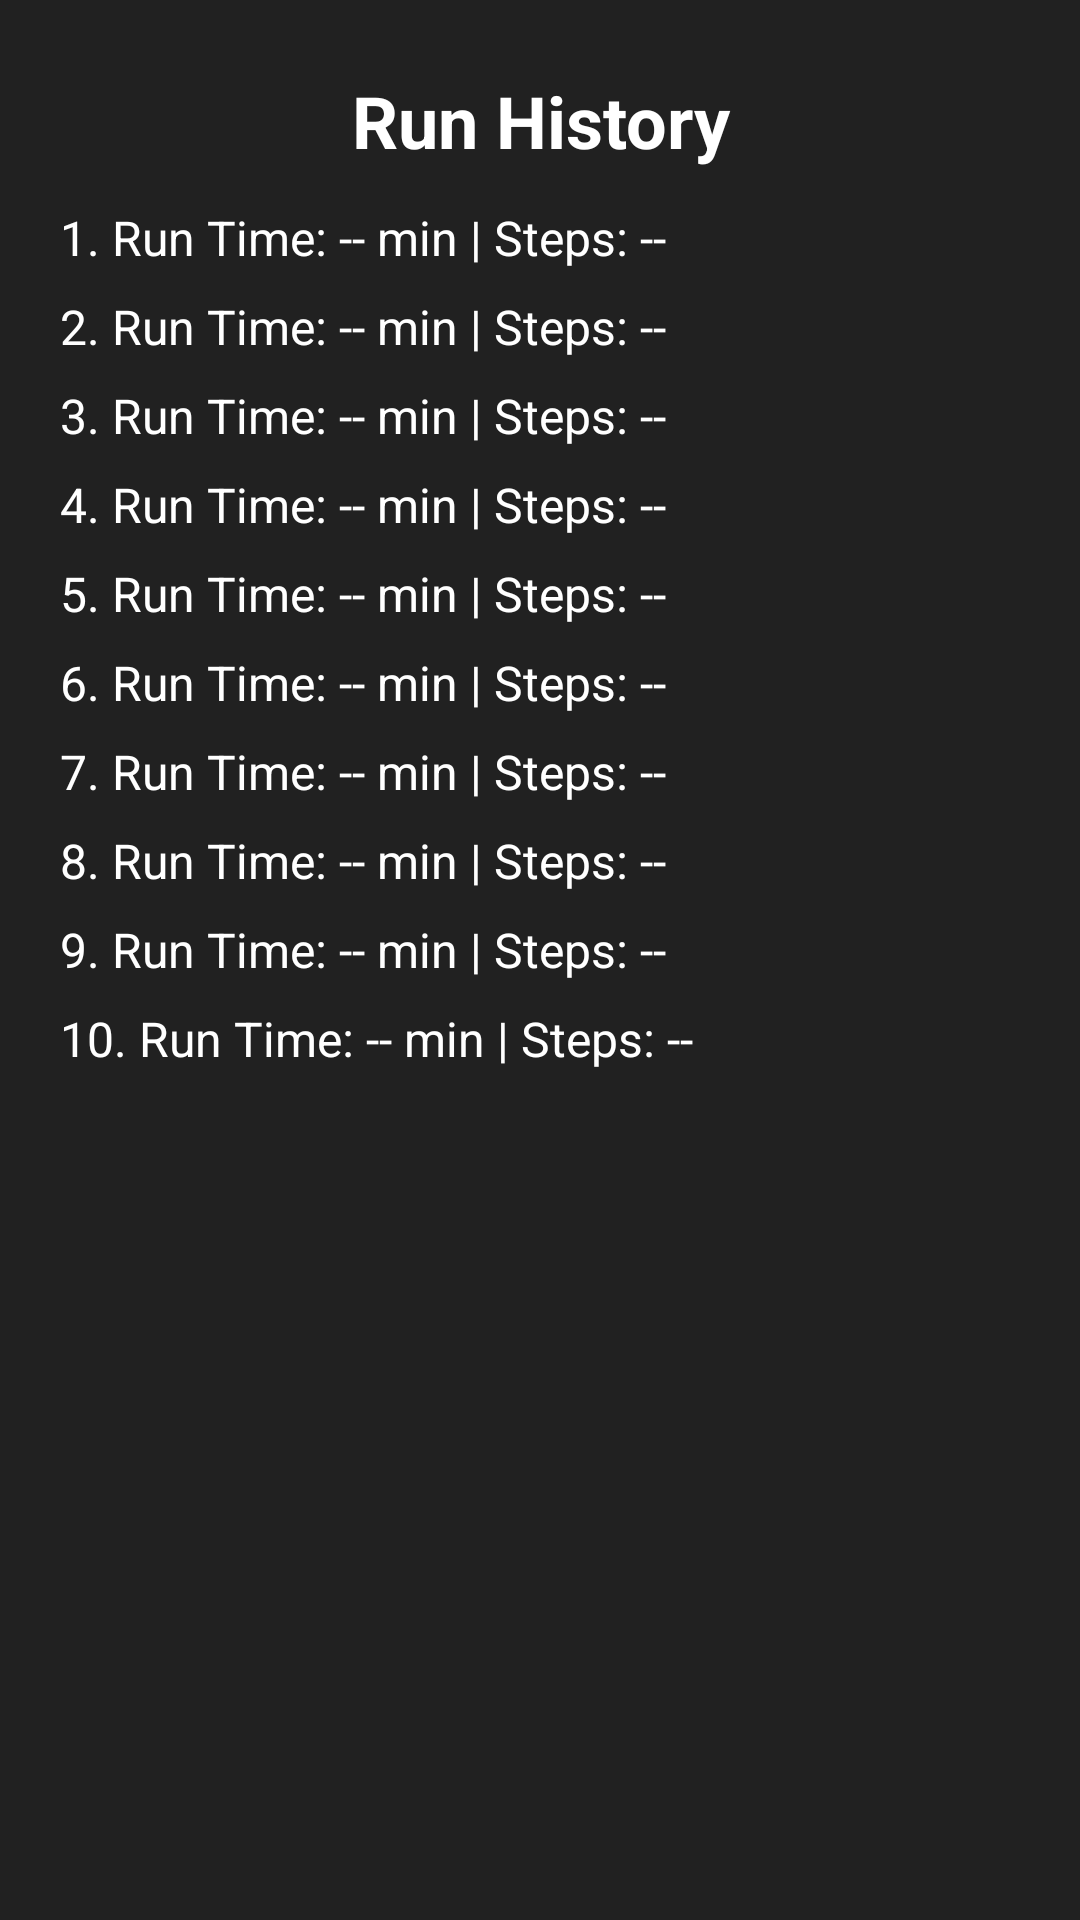

Here is an Android app screen rendered from its layout file. Give the layout XML and the strings, colors and styles it references.
<!-- AndroidManifest.xml: application theme Theme.RunTracker -->
<!-- res/layout/fragment_history.xml -->
<?xml version="1.0" encoding="utf-8"?>
<ScrollView xmlns:android="http://schemas.android.com/apk/res/android"
    android:layout_width="match_parent"
    android:layout_height="match_parent"
    android:background="@color/secondary_color"
    android:padding="16dp">

    <LinearLayout
        android:layout_width="match_parent"
        android:layout_height="wrap_content"
        android:orientation="vertical">

        
        <TextView
            android:id="@+id/historyTitle"
            android:layout_width="match_parent"
            android:layout_height="wrap_content"
            android:text="Run History"
            android:textColor="#FFFFFF"
            android:textSize="24sp"
            android:textStyle="bold"
            android:gravity="center"
            android:padding="8dp" />

        <TextView
            android:id="@+id/historyItem1"
            android:layout_width="match_parent"
            android:layout_height="wrap_content"
            android:text="1. Run Time: -- min | Steps: --"
            android:textColor="#FFFFFF"
            android:textSize="16sp"
            android:padding="4dp" />

        <TextView
            android:id="@+id/historyItem2"
            android:layout_width="match_parent"
            android:layout_height="wrap_content"
            android:text="2. Run Time: -- min | Steps: --"
            android:textColor="#FFFFFF"
            android:textSize="16sp"
            android:padding="4dp" />

        <TextView
            android:id="@+id/historyItem3"
            android:layout_width="match_parent"
            android:layout_height="wrap_content"
            android:text="3. Run Time: -- min | Steps: --"
            android:textColor="#FFFFFF"
            android:textSize="16sp"
            android:padding="4dp" />

        <TextView
            android:id="@+id/historyItem4"
            android:layout_width="match_parent"
            android:layout_height="wrap_content"
            android:text="4. Run Time: -- min | Steps: --"
            android:textColor="#FFFFFF"
            android:textSize="16sp"
            android:padding="4dp" />

        <TextView
            android:id="@+id/historyItem5"
            android:layout_width="match_parent"
            android:layout_height="wrap_content"
            android:text="5. Run Time: -- min | Steps: --"
            android:textColor="#FFFFFF"
            android:textSize="16sp"
            android:padding="4dp" />

        <TextView
            android:id="@+id/historyItem6"
            android:layout_width="match_parent"
            android:layout_height="wrap_content"
            android:text="6. Run Time: -- min | Steps: --"
            android:textColor="#FFFFFF"
            android:textSize="16sp"
            android:padding="4dp" />

        <TextView
            android:id="@+id/historyItem7"
            android:layout_width="match_parent"
            android:layout_height="wrap_content"
            android:text="7. Run Time: -- min | Steps: --"
            android:textColor="#FFFFFF"
            android:textSize="16sp"
            android:padding="4dp" />

        <TextView
            android:id="@+id/historyItem8"
            android:layout_width="match_parent"
            android:layout_height="wrap_content"
            android:text="8. Run Time: -- min | Steps: --"
            android:textColor="#FFFFFF"
            android:textSize="16sp"
            android:padding="4dp" />

        <TextView
            android:id="@+id/historyItem9"
            android:layout_width="match_parent"
            android:layout_height="wrap_content"
            android:text="9. Run Time: -- min | Steps: --"
            android:textColor="#FFFFFF"
            android:textSize="16sp"
            android:padding="4dp" />

        <TextView
            android:id="@+id/historyItem10"
            android:layout_width="match_parent"
            android:layout_height="wrap_content"
            android:text="10. Run Time: -- min | Steps: --"
            android:textColor="#FFFFFF"
            android:textSize="16sp"
            android:padding="4dp" />



    </LinearLayout>
</ScrollView>
<!-- resources referenced by this layout -->
<resources>
  <color name="secondary_color">#212121</color>
  <style name="Theme.RunTracker" parent="Base.Theme.RunTracker" />
  <style name="Base.Theme.RunTracker" parent="Theme.Material3.DayNight.NoActionBar">
          
          <item name="colorPrimary">@color/primary_color</item>
          <item name="colorPrimaryVariant">@color/primary_color</item>
          <item name="colorOnPrimary">@color/white</item>
          
          <item name="colorSecondary">@color/secondary_color</item>
          <item name="colorSecondaryVariant">@color/secondary_color</item>
          <item name="colorOnSecondary">@color/black</item>
          
          <item name="android:statusBarColor">@color/primary_color</item>
      </style>
  <color name="primary_color">#8e24aa</color>
  <color name="white">#FFFFFFFF</color>
  <color name="black">#FF000000</color>
</resources>
